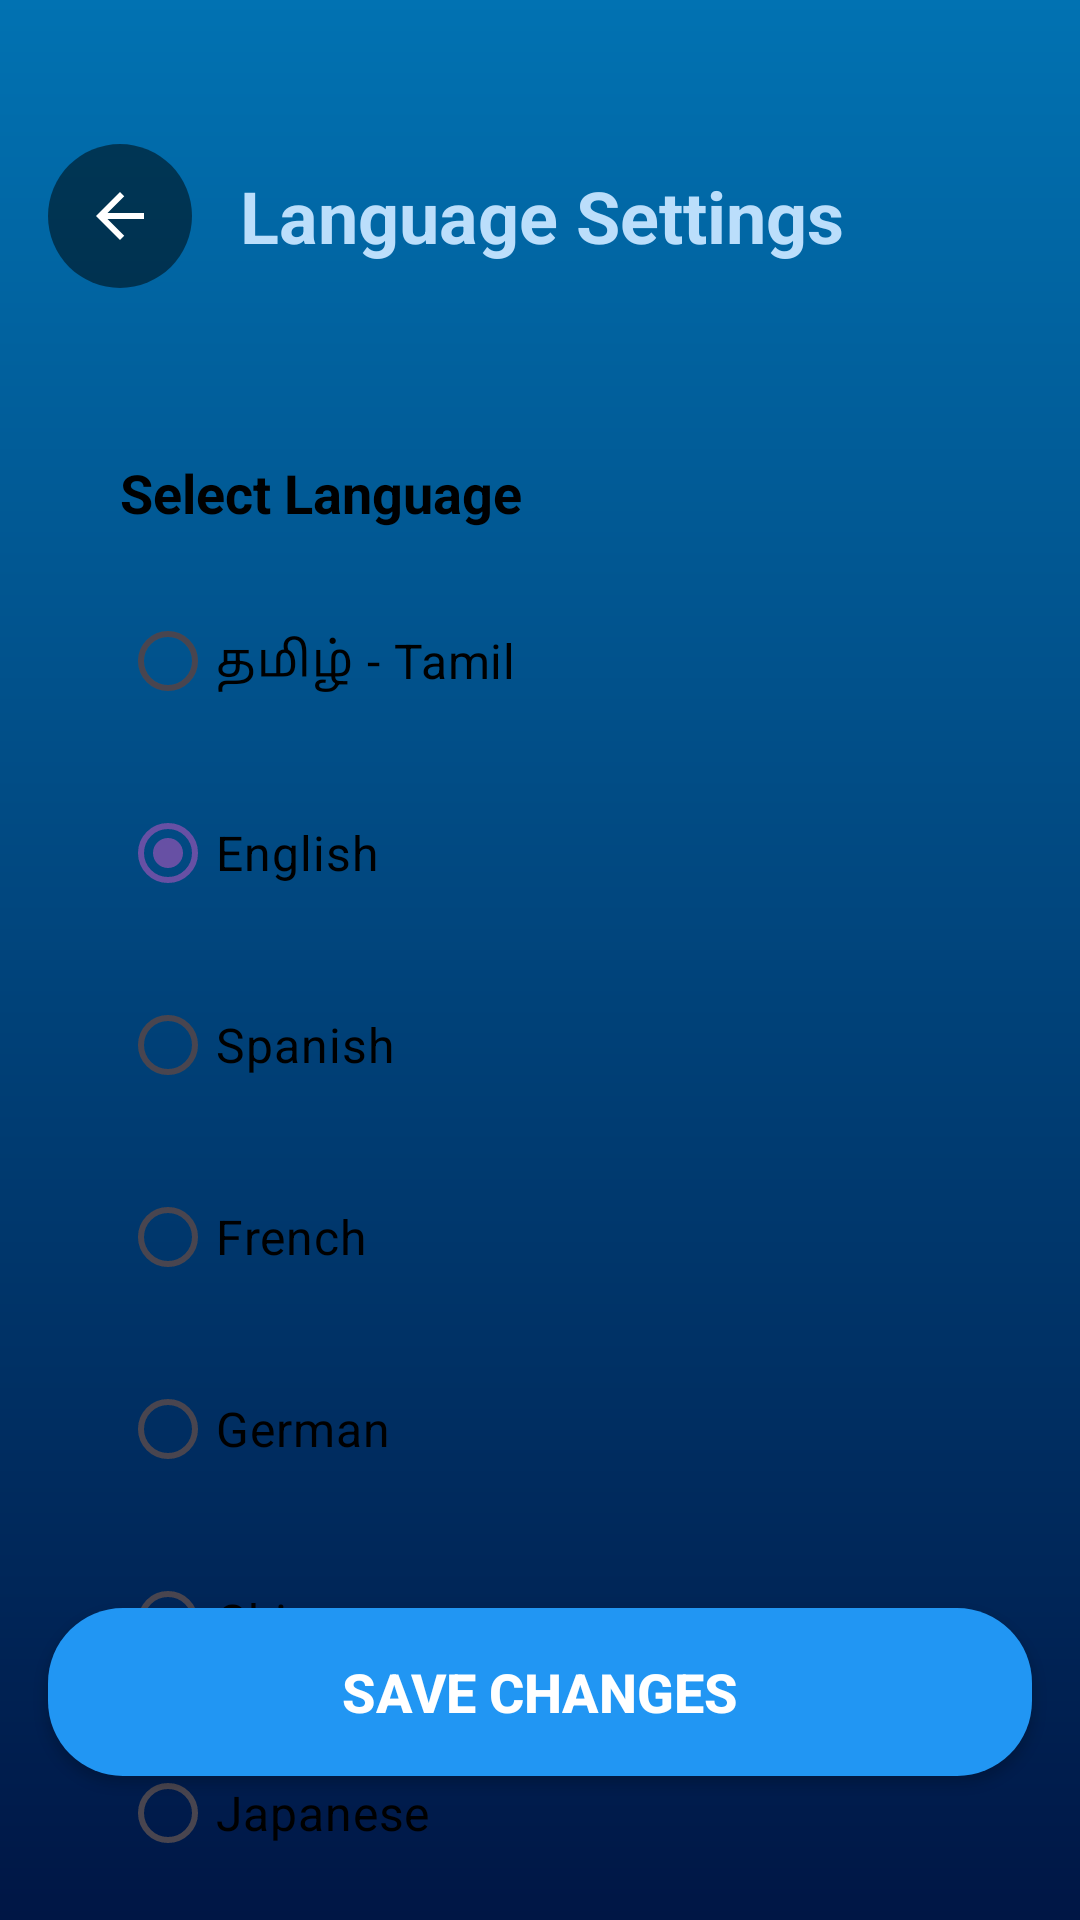

The Android layout XML behind this screen, and the referenced resources:
<!-- AndroidManifest.xml: activity theme Theme.TravelGo.NoActionBar -->
<!-- res/layout/activity_language_settings.xml -->
<?xml version="1.0" encoding="utf-8"?>
<androidx.constraintlayout.widget.ConstraintLayout xmlns:android="http://schemas.android.com/apk/res/android"
    xmlns:app="http://schemas.android.com/apk/res-auto"
    xmlns:tools="http://schemas.android.com/tools"
    android:layout_width="match_parent"
    android:layout_height="match_parent"
    android:background="@drawable/splash_blue_gradient"
    tools:context=".LanguageSettingsActivity">

    
    <LinearLayout
        android:id="@+id/header_section"
        android:layout_width="0dp"
        android:layout_height="wrap_content"
        android:layout_marginStart="16dp"
        android:layout_marginTop="48dp"
        android:layout_marginEnd="16dp"
        android:orientation="horizontal"
        android:gravity="center_vertical"
        app:layout_constraintEnd_toEndOf="parent"
        app:layout_constraintStart_toStartOf="parent"
        app:layout_constraintTop_toTopOf="parent">

        
        <ImageButton
            android:id="@+id/back_button"
            android:layout_width="48dp"
            android:layout_height="48dp"
            android:background="@drawable/circle_grey_transparent"
            android:contentDescription="Back button"
            android:src="@drawable/ic_back"
            android:tint="@color/white" />

        
        <TextView
            android:layout_width="0dp"
            android:layout_height="wrap_content"
            android:layout_weight="1"
            android:layout_marginStart="16dp"
            android:text="@string/language_settings_title"
            android:textColor="@color/primary_light"
            android:textSize="24sp"
            android:textStyle="bold" />

    </LinearLayout>

    
    <LinearLayout
        android:id="@+id/language_container"
        android:layout_width="0dp"
        android:layout_height="wrap_content"
        android:layout_marginTop="32dp"
        android:layout_marginStart="16dp"
        android:layout_marginEnd="16dp"
        android:background="@drawable/profile_settings_background"
        android:orientation="vertical"
        android:padding="24dp"
        app:layout_constraintEnd_toEndOf="parent"
        app:layout_constraintStart_toStartOf="parent"
        app:layout_constraintTop_toBottomOf="@+id/header_section">

        
        <TextView
            android:layout_width="wrap_content"
            android:layout_height="wrap_content"
            android:text="@string/select_language_hint"
            android:textColor="@color/black"
            android:textSize="18sp"
            android:textStyle="bold"
            android:layout_marginBottom="20dp" />

        <RadioGroup
            android:id="@+id/language_radio_group"
            android:layout_width="match_parent"
            android:layout_height="wrap_content"
            android:orientation="vertical">

            <RadioButton
                android:id="@+id/tamil_radio"
                android:layout_width="match_parent"
                android:layout_height="wrap_content"
                android:layout_marginBottom="16dp"
                android:checked="false"
                android:text="@string/tamil_language"
                android:textColor="@color/black"
                android:textSize="16sp"
                android:buttonTint="@color/primary_light" />

            <RadioButton
                android:id="@+id/english_radio"
                android:layout_width="match_parent"
                android:layout_height="wrap_content"
                android:layout_marginBottom="16dp"
                android:checked="true"
                android:text="@string/english_language"
                android:textColor="@color/black"
                android:textSize="16sp"
                android:buttonTint="@color/primary_light" />

            <RadioButton
                android:id="@+id/spanish_radio"
                android:layout_width="match_parent"
                android:layout_height="wrap_content"
                android:layout_marginBottom="16dp"
                android:text="@string/spanish_language"
                android:textColor="@color/black"
                android:textSize="16sp"
                android:buttonTint="@color/primary_light" />

            <RadioButton
                android:id="@+id/french_radio"
                android:layout_width="match_parent"
                android:layout_height="wrap_content"
                android:layout_marginBottom="16dp"
                android:text="@string/french_language"
                android:textColor="@color/black"
                android:textSize="16sp"
                android:buttonTint="@color/primary_light" />

            <RadioButton
                android:id="@+id/german_radio"
                android:layout_height="wrap_content"
                android:layout_marginBottom="16dp"
                android:text="@string/german_language"
                android:textColor="@color/black"
                android:textSize="16sp"
                android:buttonTint="@color/primary_light" />

            <RadioButton
                android:id="@+id/chinese_radio"
                android:layout_width="match_parent"
                android:layout_height="wrap_content"
                android:layout_marginBottom="16dp"
                android:text="Chinese"
                android:textColor="@color/black"
                android:textSize="16sp"
                android:buttonTint="@color/primary_light" />

            <RadioButton
                android:id="@+id/japanese_radio"
                android:layout_width="match_parent"
                android:layout_height="wrap_content"
                android:layout_marginBottom="16dp"
                android:text="Japanese"
                android:textColor="@color/black"
                android:textSize="16sp"
                android:buttonTint="@color/primary_light" />

        </RadioGroup>

    </LinearLayout>

    
    <Button
        android:id="@+id/save_button"
        android:layout_width="0dp"
        android:layout_height="56dp"
        android:layout_marginStart="16dp"
        android:layout_marginEnd="16dp"
        android:layout_marginBottom="48dp"
        android:background="@drawable/book_now_button_background"
        android:text="Save Changes"
        android:textAllCaps="true"
        android:textColor="@color/white"
        android:textSize="18sp"
        android:textStyle="bold"
        app:layout_constraintBottom_toBottomOf="parent"
        app:layout_constraintEnd_toEndOf="parent"
        app:layout_constraintStart_toStartOf="parent" />

</androidx.constraintlayout.widget.ConstraintLayout>
<!-- resources referenced by this layout -->
<resources>
  <color name="black">#000000</color>
  <color name="primary_light">#BBDEFB</color>
  <color name="white">#FFFFFF</color>
  <!-- drawable book_now_button_background (drawable) -->
  <?xml version="1.0" encoding="utf-8"?>
  <shape xmlns:android="http://schemas.android.com/apk/res/android"
      android:shape="rectangle">
      <solid android:color="#2196F3" />
      <corners android:radius="25dp" />
  </shape>
  <!-- drawable circle_grey_transparent (drawable) -->
  <?xml version="1.0" encoding="utf-8"?>
  <shape xmlns:android="http://schemas.android.com/apk/res/android"
      android:shape="oval">
      <solid android:color="#80000000" />
  </shape>
  <!-- drawable ic_back (drawable) -->
  <vector xmlns:android="http://schemas.android.com/apk/res/android"
      android:width="24dp"
      android:height="24dp"
      android:viewportWidth="24"
      android:viewportHeight="24">
    <path
        android:fillColor="#FFFFFF"
        android:pathData="M20,11H7.83l5.59,-5.59L12,4l-8,8 8,8 1.41,-1.41L7.83,13H20v-2z"/>
  </vector>
  <!-- drawable splash_blue_gradient (drawable) -->
  <?xml version="1.0" encoding="utf-8"?>
  <shape xmlns:android="http://schemas.android.com/apk/res/android">
      <gradient
          android:angle="270"
          android:startColor="#0172B2"
          android:endColor="#001645"
          android:type="linear" />
  </shape>
  <string name="english_language">English</string>
  <string name="french_language">French</string>
  <string name="german_language">German</string>
  <string name="language_settings_title">Language Settings</string>
  <string name="select_language_hint">Select Language</string>
  <string name="spanish_language">Spanish</string>
  <string name="tamil_language">தமிழ் - Tamil</string>
  <style name="Theme.TravelGo.NoActionBar" parent="Base.Theme.TravelGo">
          <item name="android:windowFullscreen">false</item>
          <item name="android:windowBackground">@color/white</item>
      </style>
  <style name="Base.Theme.TravelGo" parent="Theme.Material3.DayNight.NoActionBar">
  
          <item name="android:windowBackground">@color/white</item>
          <item name="android:statusBarColor">@color/primary</item>
          <item name="android:navigationBarColor">@color/primary</item>
          <item name="android:windowLightStatusBar">false</item>
          <item name="android:windowAnimationStyle">@style/ActivityAnimation</item>
          <item name="android:windowEnterAnimation">@anim/fade_in</item>
          <item name="android:windowExitAnimation">@anim/fade_out</item>
      </style>
  <color name="primary">#1976D2</color>
  <style name="ActivityAnimation">
          <item name="android:activityOpenEnterAnimation">@anim/fade_in</item>
          <item name="android:activityOpenExitAnimation">@anim/fade_out</item>
          <item name="android:activityCloseEnterAnimation">@anim/fade_in</item>
          <item name="android:activityCloseExitAnimation">@anim/fade_out</item>
      </style>
</resources>
